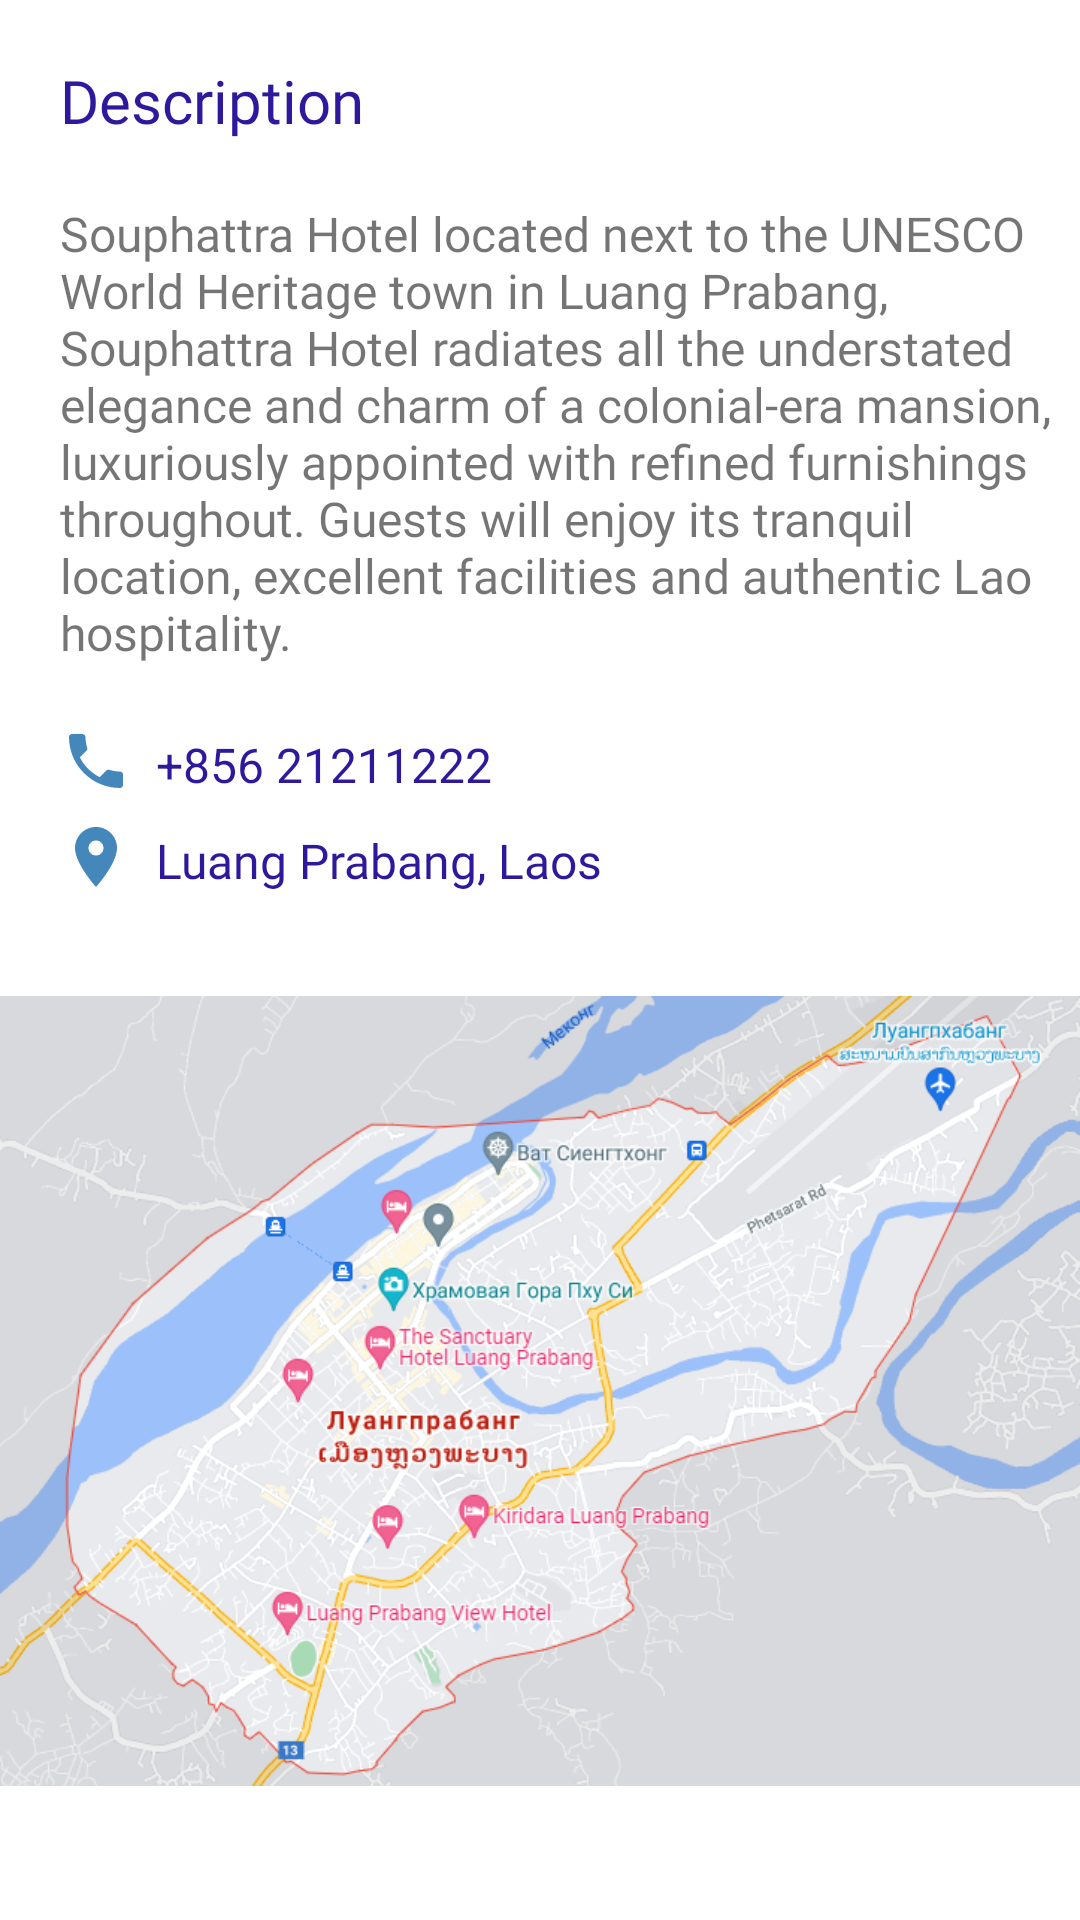

Layout XML and referenced resources for this Android screen:
<!-- AndroidManifest.xml: application theme toolbarDifferentColor -->
<!-- res/layout/activity_main_homework_5_relative_layout.xml -->
<?xml version="1.0" encoding="utf-8"?>
<RelativeLayout xmlns:android="http://schemas.android.com/apk/res/android"
    xmlns:app="http://schemas.android.com/apk/res-auto"
    android:layout_width="match_parent"
    android:layout_height="match_parent">

    <TextView
        android:id="@+id/description"
        android:layout_width="@dimen/_360dp"
        android:layout_height="wrap_content"
        android:layout_gravity="center_horizontal"
        android:layout_marginTop="@dimen/_20dp"
        android:layout_marginStart="@dimen/_20dp"
        android:fontFamily="@font/roboto_bold"
        android:text="@string/description"
        android:textColor="@color/blue"
        android:textSize="@dimen/_20sp" />

    <TextView
        android:id="@+id/description_content"
        android:layout_width="@dimen/_360dp"
        android:layout_height="wrap_content"
        android:layout_marginTop="@dimen/_20dp"
        android:layout_marginStart="@dimen/_20dp"
        android:fontFamily="@font/roboto_regular"
        android:textSize="@dimen/_16sp"
        android:text="@string/description_content"
        android:layout_gravity="center_horizontal"
        android:layout_marginBottom="@dimen/_20dp"
        android:layout_below="@id/description"
        />

    <TextView
        android:id="@+id/phone_number"
        android:layout_width="wrap_content"
        android:layout_height="wrap_content"
        android:layout_below="@id/description_content"
        android:layout_marginStart="@dimen/_20dp"
        android:layout_marginBottom="@dimen/_8dp"
        android:drawablePadding="@dimen/_8dp"
        android:gravity="bottom"
        android:text="@string/phone_number"
        android:textColor="@color/blue"
        android:textSize="@dimen/_16sp"
        app:drawableStartCompat="@drawable/my_phone_1" />
    <TextView
        android:id="@+id/location"
        android:layout_height="wrap_content"
        android:layout_width="wrap_content"
        android:gravity="bottom"
        android:fontFamily="@font/roboto_bold"
        android:layout_marginStart="@dimen/_20dp"
        android:textSize="@dimen/_16sp"
        android:text="@string/location"
        android:textColor="@color/blue"
        app:drawableStartCompat="@drawable/ic_baseline_location_on_24"
        android:drawablePadding="@dimen/_8dp"
        android:layout_below="@id/phone_number"/>
    <androidx.appcompat.widget.AppCompatImageView
        android:layout_width="match_parent"
        android:layout_height="@dimen/_300dp"
        android:src="@drawable/android_image"
        android:layout_marginTop="@dimen/_16dp"
        android:layout_below="@id/location"
        />
</RelativeLayout>
<!-- resources referenced by this layout -->
<resources>
  <color name="blue">#2E189B</color>
  <dimen name="_16dp">16dp</dimen>
  <dimen name="_16sp">16sp</dimen>
  <dimen name="_20dp">20dp</dimen>
  <dimen name="_20sp">20sp</dimen>
  <dimen name="_300dp">300dp</dimen>
  <dimen name="_360dp">360dp</dimen>
  <dimen name="_8dp">8dp</dimen>
  <!-- drawable android_image: png bitmap (drawable, 148463 bytes) -->
  <!-- drawable ic_baseline_location_on_24 (drawable) -->
  <vector android:height="24dp" android:tint="#4487BA"
      android:viewportHeight="24" android:viewportWidth="24"
      android:width="24dp" xmlns:android="http://schemas.android.com/apk/res/android">
      <path android:fillColor="@android:color/white" android:pathData="M12,2C8.13,2 5,5.13 5,9c0,5.25 7,13 7,13s7,-7.75 7,-13c0,-3.87 -3.13,-7 -7,-7zM12,11.5c-1.38,0 -2.5,-1.12 -2.5,-2.5s1.12,-2.5 2.5,-2.5 2.5,1.12 2.5,2.5 -1.12,2.5 -2.5,2.5z"/>
  </vector>
  <!-- drawable my_phone_1 (drawable) -->
  <vector android:height="24dp" android:tint="#4487BA"
      android:viewportHeight="24" android:viewportWidth="24"
      android:width="24dp" xmlns:android="http://schemas.android.com/apk/res/android">
      <path android:fillColor="@android:color/white" android:pathData="M6.62,10.79c1.44,2.83 3.76,5.14 6.59,6.59l2.2,-2.2c0.27,-0.27 0.67,-0.36 1.02,-0.24 1.12,0.37 2.33,0.57 3.57,0.57 0.55,0 1,0.45 1,1V20c0,0.55 -0.45,1 -1,1 -9.39,0 -17,-7.61 -17,-17 0,-0.55 0.45,-1 1,-1h3.5c0.55,0 1,0.45 1,1 0,1.25 0.2,2.45 0.57,3.57 0.11,0.35 0.03,0.74 -0.25,1.02l-2.2,2.2z"/>
  </vector>
  <string name="description">Description</string>
  <string name="description_content">Souphattra Hotel located next to the UNESCO World Heritage town in Luang Prabang, Souphattra Hotel radiates all the understated elegance and charm of a colonial-era mansion, luxuriously appointed with refined furnishings throughout. Guests will enjoy its tranquil location, excellent facilities and authentic Lao hospitality.</string>
  <string name="location">Luang Prabang, Laos</string>
  <string name="phone_number">+856 21211222</string>
  <style name="toolbarDifferentColor" parent="Theme.Samvel_Papyan_Android_Homeworks">
          <irgtem name="colorPrimary">@color/green_1</irgtem>
      </style>
  <style name="Theme.Samvel_Papyan_Android_Homeworks" parent="Theme.MaterialComponents.DayNight.DarkActionBar">
          
          <item name="colorPrimary">@color/purple_500</item>
          <item name="colorPrimaryVariant">@color/purple_700</item>
          <item name="colorOnPrimary">@color/white</item>
          
          <item name="colorSecondary">@color/teal_200</item>
          <item name="colorSecondaryVariant">@color/teal_700</item>
          <item name="colorOnSecondary">@color/black</item>
          
          <item name="android:statusBarColor" tools:targetApi="l">?attr/colorPrimaryVariant</item>
          
      </style>
  <color name="green_1">#20B30E</color>
  <color name="purple_500">#FF6200EE</color>
  <color name="purple_700">#FF3700B3</color>
  <color name="white">#FFFFFFFF</color>
  <color name="teal_200">#FF03DAC5</color>
  <color name="teal_700">#FF018786</color>
  <color name="black">#FF000000</color>
</resources>
